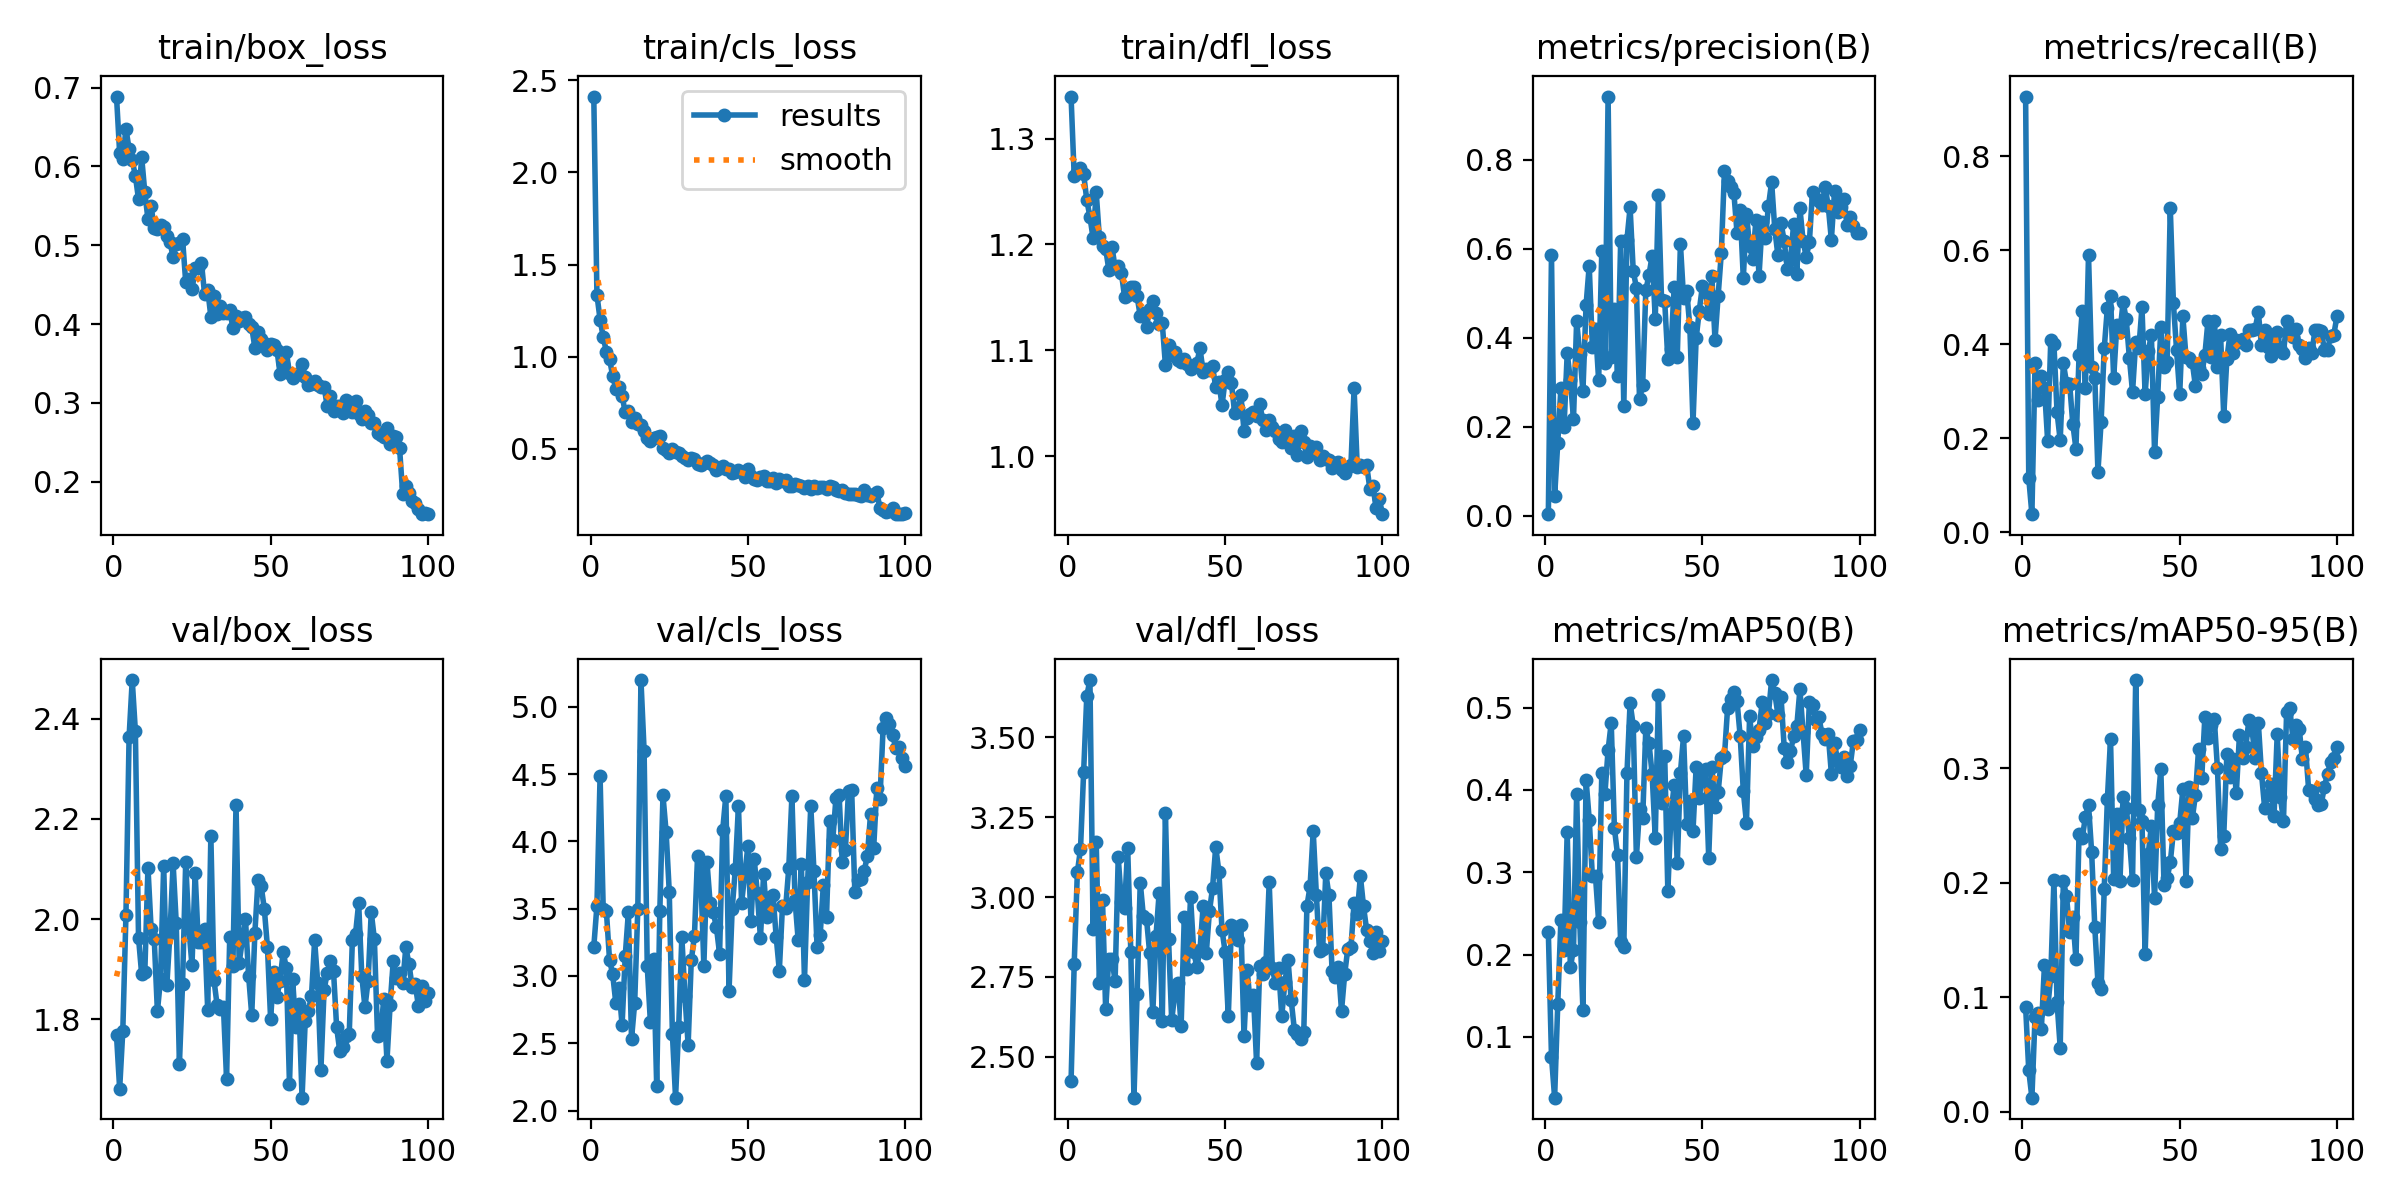

The data file committed next to this chart (first rows):
epoch, train/box_loss, train/cls_loss, train/dfl_loss, metrics/precision(B), metrics/recall(B), metrics/mAP50(B), metrics/mAP50-95(B), val/box_loss, val/cls_loss, val/dfl_loss, lr/pg0, lr/pg1, lr/pg2
1, 0.6886, 2.411, 1.34, 0.00366, 0.9271, 0.2273, 0.09201, 1.767, 3.216, 2.424, 0.0004001, 0.0004001, 0.0004001
2, 0.6169, 1.336, 1.264, 0.5862, 0.1154, 0.07601, 0.03621, 1.661, 3.521, 2.792, 0.0008065, 0.0008065, 0.0008065
3, 0.6097, 1.202, 1.268, 0.0436, 0.03846, 0.0262, 0.01243, 1.776, 4.485, 3.078, 0.001205, 0.001205, 0.001205
4, 0.6475, 1.107, 1.273, 0.1644, 0.3598, 0.1405, 0.08303, 2.008, 3.494, 3.15, 0.001387, 0.001387, 0.001387
5, 0.6222, 1.027, 1.266, 0.2877, 0.282, 0.2421, 0.08667, 2.364, 3.485, 3.392, 0.001372, 0.001372, 0.001372
6, 0.6076, 0.9881, 1.242, 0.2004, 0.3317, 0.2056, 0.07203, 2.478, 3.121, 3.63, 0.001358, 0.001358, 0.001358
7, 0.588, 0.8967, 1.226, 0.3652, 0.3077, 0.3495, 0.1287, 2.375, 3.014, 3.679, 0.001344, 0.001344, 0.001344
8, 0.5583, 0.8259, 1.206, 0.305, 0.1947, 0.1849, 0.08969, 1.962, 2.8, 2.902, 0.00133, 0.00133, 0.00133
9, 0.6116, 0.8334, 1.249, 0.2174, 0.4087, 0.2059, 0.1187, 1.889, 2.913, 3.172, 0.001316, 0.001316, 0.001316
10, 0.567, 0.7868, 1.207, 0.4376, 0.4014, 0.3951, 0.2022, 1.893, 2.635, 2.73, 0.001302, 0.001302, 0.001302
11, 0.5332, 0.6988, 1.198, 0.3631, 0.2548, 0.2396, 0.09581, 2.103, 3.149, 2.991, 0.001288, 0.001288, 0.001288
12, 0.5496, 0.7072, 1.196, 0.2803, 0.1955, 0.1326, 0.05613, 1.981, 3.473, 2.648, 0.001273, 0.001273, 0.001273
13, 0.5215, 0.6478, 1.176, 0.4734, 0.3598, 0.4125, 0.2016, 1.96, 2.532, 2.807, 0.001259, 0.001259, 0.001259
14, 0.5207, 0.6677, 1.198, 0.5618, 0.3181, 0.3641, 0.1887, 1.815, 2.797, 2.808, 0.001245, 0.001245, 0.001245
15, 0.5258, 0.6348, 1.178, 0.3795, 0.316, 0.2955, 0.1574, 1.88, 3.5, 2.736, 0.001231, 0.001231, 0.001231
16, 0.5229, 0.6315, 1.179, 0.4204, 0.2308, 0.2951, 0.1703, 2.107, 5.199, 3.125, 0.001217, 0.001217, 0.001217
17, 0.5112, 0.599, 1.173, 0.3041, 0.1779, 0.2398, 0.1335, 1.867, 4.674, 2.984, 0.001203, 0.001203, 0.001203
18, 0.5041, 0.5594, 1.151, 0.5951, 0.3774, 0.4207, 0.2431, 1.972, 3.071, 2.965, 0.001189, 0.001189, 0.001189
19, 0.4849, 0.5444, 1.152, 0.3438, 0.4717, 0.3956, 0.2388, 2.111, 2.657, 3.155, 0.001174, 0.001174, 0.001174
20, 0.5015, 0.5617, 1.16, 0.9416, 0.3077, 0.4484, 0.2574, 1.991, 3.129, 2.827, 0.00116, 0.00116, 0.00116
21, 0.5029, 0.5665, 1.16, 0.3568, 0.5897, 0.4817, 0.2681, 1.71, 2.184, 2.372, 0.001146, 0.001146, 0.001146
22, 0.5079, 0.5693, 1.151, 0.4645, 0.3526, 0.3539, 0.2268, 1.871, 3.482, 2.697, 0.001132, 0.001132, 0.001132
23, 0.4537, 0.505, 1.132, 0.3135, 0.3285, 0.3216, 0.1615, 2.114, 4.341, 3.046, 0.001118, 0.001118, 0.001118
24, 0.4576, 0.494, 1.135, 0.6167, 0.129, 0.2148, 0.1127, 1.982, 4.07, 2.939, 0.001104, 0.001104, 0.001104
25, 0.445, 0.4784, 1.122, 0.2461, 0.234, 0.2087, 0.1071, 1.907, 3.626, 2.931, 0.001089, 0.001089, 0.001089
26, 0.4714, 0.4975, 1.139, 0.6203, 0.3911, 0.4201, 0.195, 2.092, 2.568, 2.825, 0.001075, 0.001075, 0.001075
27, 0.4708, 0.4828, 1.147, 0.6926, 0.4776, 0.5059, 0.273, 1.953, 2.096, 2.639, 0.001061, 0.001061, 0.001061
28, 0.4781, 0.4804, 1.136, 0.5495, 0.5025, 0.4782, 0.3256, 1.954, 2.621, 2.877, 0.001047, 0.001047, 0.001047
29, 0.4383, 0.459, 1.125, 0.5125, 0.3277, 0.3183, 0.2035, 1.981, 3.289, 3.011, 0.001033, 0.001033, 0.001033
30, 0.4436, 0.451, 1.126, 0.2615, 0.4401, 0.3767, 0.2604, 1.817, 2.848, 2.611, 0.001019, 0.001019, 0.001019
31, 0.4095, 0.441, 1.086, 0.2938, 0.4255, 0.3656, 0.2015, 2.166, 2.488, 3.263, 0.001005, 0.001005, 0.001005
32, 0.4361, 0.4492, 1.105, 0.507, 0.49, 0.4754, 0.2755, 1.877, 3.117, 2.868, 0.0009904, 0.0009904, 0.0009904
33, 0.4123, 0.4471, 1.096, 0.5404, 0.4528, 0.4569, 0.265, 1.827, 3.294, 2.614, 0.0009763, 0.0009763, 0.0009763
34, 0.4229, 0.4204, 1.099, 0.5841, 0.3712, 0.4196, 0.2396, 1.821, 3.893, 2.699, 0.0009622, 0.0009622, 0.0009622
35, 0.4143, 0.4114, 1.091, 0.4426, 0.298, 0.3417, 0.2023, 1.824, 3.765, 2.731, 0.000948, 0.000948, 0.000948
36, 0.4145, 0.426, 1.089, 0.7208, 0.4045, 0.5157, 0.3772, 1.68, 3.075, 2.598, 0.0009338, 0.0009338, 0.0009338
37, 0.4174, 0.434, 1.092, 0.4844, 0.391, 0.3847, 0.2633, 1.965, 3.844, 2.936, 0.0009197, 0.0009197, 0.0009197
38, 0.3953, 0.4229, 1.087, 0.482, 0.4784, 0.4418, 0.2538, 1.905, 3.539, 2.776, 0.0009056, 0.0009056, 0.0009056
39, 0.4109, 0.4109, 1.083, 0.3511, 0.2933, 0.2771, 0.1375, 2.229, 3.472, 3, 0.0008914, 0.0008914, 0.0008914
40, 0.4034, 0.3877, 1.085, 0.3751, 0.3864, 0.3707, 0.2255, 1.912, 3.361, 2.829, 0.0008773, 0.0008773, 0.0008773
41, 0.4077, 0.3986, 1.088, 0.5133, 0.4191, 0.4055, 0.25, 1.957, 3.165, 2.781, 0.0008631, 0.0008631, 0.0008631
42, 0.4093, 0.4065, 1.102, 0.3578, 0.1707, 0.3107, 0.1864, 2.001, 4.087, 2.834, 0.000849, 0.000849, 0.000849
43, 0.3999, 0.3924, 1.079, 0.6107, 0.2886, 0.421, 0.2677, 1.887, 4.341, 2.974, 0.0008348, 0.0008348, 0.0008348
44, 0.3959, 0.3921, 1.083, 0.4889, 0.4359, 0.4656, 0.2993, 1.808, 2.886, 2.825, 0.0008207, 0.0008207, 0.0008207
45, 0.3699, 0.3694, 1.082, 0.5053, 0.3526, 0.3586, 0.1985, 1.973, 3.494, 2.955, 0.0008065, 0.0008065, 0.0008065
46, 0.39, 0.3732, 1.085, 0.4241, 0.363, 0.3862, 0.2041, 2.079, 3.794, 3.03, 0.0007924, 0.0007924, 0.0007924
47, 0.3814, 0.3833, 1.065, 0.2085, 0.6907, 0.3504, 0.218, 2.066, 4.267, 3.157, 0.0007782, 0.0007782, 0.0007782
48, 0.3758, 0.3772, 1.07, 0.3982, 0.487, 0.4278, 0.245, 2.02, 3.542, 3.08, 0.0007641, 0.0007641, 0.0007641
49, 0.3672, 0.3497, 1.048, 0.461, 0.3878, 0.3899, 0.2437, 1.943, 3.755, 2.897, 0.0007499, 0.0007499, 0.0007499
50, 0.375, 0.3905, 1.072, 0.5167, 0.2933, 0.4204, 0.2525, 1.8, 3.963, 2.828, 0.0007358, 0.0007358, 0.0007358
51, 0.3741, 0.3551, 1.08, 0.5037, 0.4593, 0.4257, 0.2819, 1.895, 3.41, 2.627, 0.0007216, 0.0007216, 0.0007216
52, 0.3677, 0.3368, 1.069, 0.4533, 0.3734, 0.3177, 0.2014, 1.844, 3.872, 2.913, 0.0007075, 0.0007075, 0.0007075
53, 0.3372, 0.3301, 1.041, 0.5387, 0.3702, 0.4282, 0.284, 1.877, 3.617, 2.905, 0.0006934, 0.0006934, 0.0006934
54, 0.3496, 0.346, 1.045, 0.3948, 0.3616, 0.3799, 0.2564, 1.934, 3.281, 2.866, 0.0006792, 0.0006792, 0.0006792
55, 0.3643, 0.353, 1.058, 0.4947, 0.3109, 0.3975, 0.2766, 1.902, 3.76, 2.913, 0.0006651, 0.0006651, 0.0006651
56, 0.338, 0.3265, 1.024, 0.5895, 0.3494, 0.4383, 0.3168, 1.67, 3.439, 2.565, 0.0006509, 0.0006509, 0.0006509
57, 0.3316, 0.3262, 1.036, 0.7746, 0.3359, 0.4411, 0.2913, 1.879, 3.589, 2.772, 0.0006368, 0.0006368, 0.0006368
58, 0.3358, 0.3435, 1.04, 0.7528, 0.3774, 0.4996, 0.3452, 1.783, 3.599, 2.663, 0.0006226, 0.0006226, 0.0006226
59, 0.3376, 0.3128, 1.042, 0.7391, 0.4503, 0.5109, 0.3268, 1.83, 3.291, 2.695, 0.0006085, 0.0006085, 0.0006085
60, 0.349, 0.3342, 1.038, 0.725, 0.3734, 0.5195, 0.338, 1.643, 3.04, 2.479, 0.0005943, 0.0005943, 0.0005943
... 40 more rows
